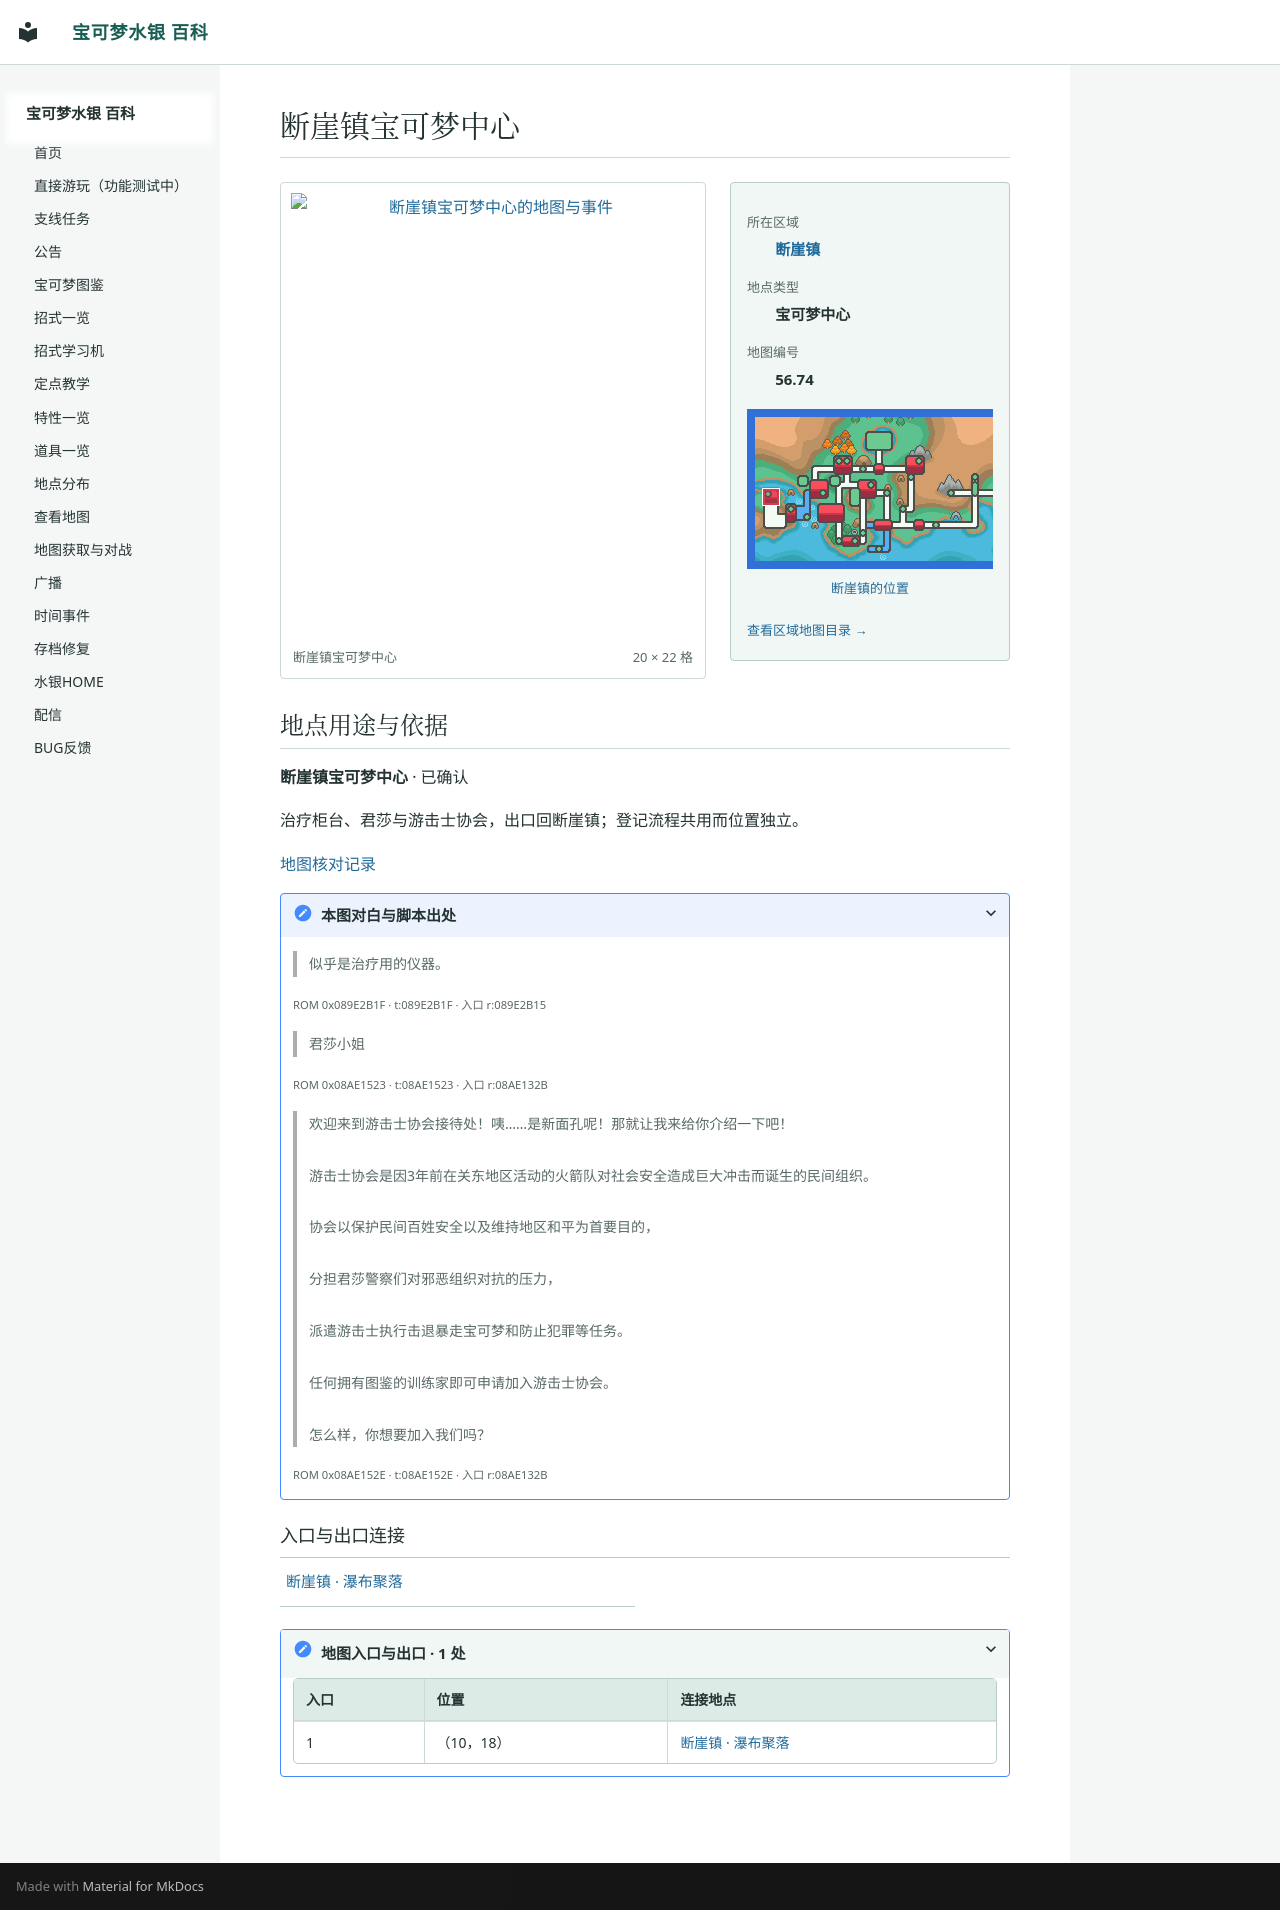

repository: Sum-Light/azoth-wiki · page: locations/map_56_74/index.html · generator: mkdocs

# 断崖镇宝可梦中心

<!-- location-atlas:start -->

<div class="loc-profile" data-location-map="56.74">
<div class="loc-profile-layout">
<div class="loc-main-map">
<a class="loc-image-link" href="../../locations/atlas/maps/map_56_74.png" target="_blank" rel="noopener">
<img src="../../locations/atlas/maps/map_56_74.png" alt="断崖镇宝可梦中心的地图与事件" loading="lazy" width="320" height="352"></a>
<div class="loc-map-caption"><span>断崖镇宝可梦中心</span><span>20 × 22 格</span></div>
</div>
<aside class="loc-facts">
<dl><dt>所在区域</dt><dd><a href="../atlas/?sec=201">断崖镇</a></dd><dt>地点类型</dt><dd>宝可梦中心</dd><dt>地图编号</dt><dd>56.74</dd></dl>
<a class="loc-world-preview" href="../atlas/?sec=201" aria-label="断崖镇在大地图上的位置">
<span class="loc-world-canvas"><img src="../worldmap.png" alt="世界地图" loading="lazy">
<span class="loc-world-mark" style="left:6.2330%;top:31.2125%;width:3.1258%;height:6.2500%"></span>
</span></a>
<a class="loc-world-label" href="../atlas/?sec=201">断崖镇的位置</a>
<a class="loc-atlas-return" href="../atlas/?sec=201">查看区域地图目录 &rarr;</a>
</aside>
</div>
<section class="loc-identity" aria-labelledby="map-identity">
<h2 id="map-identity">地点用途与依据</h2>
<p><strong>断崖镇宝可梦中心</strong> · 已确认</p>
<p>治疗柜台、君莎与游击士协会，出口回断崖镇；登记流程共用而位置独立。</p>
<a href="../map_review/">地图核对记录</a>
<details><summary>本图对白与脚本出处</summary>
<blockquote><p>似乎是治疗用的仪器。</p></blockquote>
<p><small>ROM 0x089E2B1F · t:089E2B1F · 入口 r:089E2B15</small></p>
<blockquote><p>君莎小姐</p></blockquote>
<p><small>ROM 0x08AE1523 · t:08AE1523 · 入口 r:08AE132B</small></p>
<blockquote><p>欢迎来到游击士协会接待处！咦……是新面孔呢！那就让我来给你介绍一下吧！<br><br>游击士协会是因3年前在关东地区活动的火箭队对社会安全造成巨大冲击而诞生的民间组织。<br><br>协会以保护民间百姓安全以及维持地区和平为首要目的，<br><br>分担君莎警察们对邪恶组织对抗的压力，<br><br>派遣游击士执行击退暴走宝可梦和防止犯罪等任务。<br><br>任何拥有图鉴的训练家即可申请加入游击士协会。<br><br>怎么样，你想要加入我们吗？</p></blockquote>
<p><small>ROM 0x08AE152E · t:08AE152E · 入口 r:08AE132B</small></p>
</details>
</section>
<h3>入口与出口连接</h3>
<nav class="loc-neighbors" aria-label="出入口连接地点">
<div><a href="../map_56_27/">断崖镇 · 瀑布聚落</a></div>
</nav>
<details class="loc-entrances"><summary>地图入口与出口 · 1 处</summary>
<div class="loc-table-scroll"><table><thead><tr><th>入口</th><th>位置</th><th>连接地点</th></tr></thead><tbody>
<tr><td>1</td><td>（10，18）</td><td><a href="../map_56_27/">断崖镇 · 瀑布聚落</a></td></tr>
</tbody></table></div></details>
</div>

<!-- location-atlas:end -->
